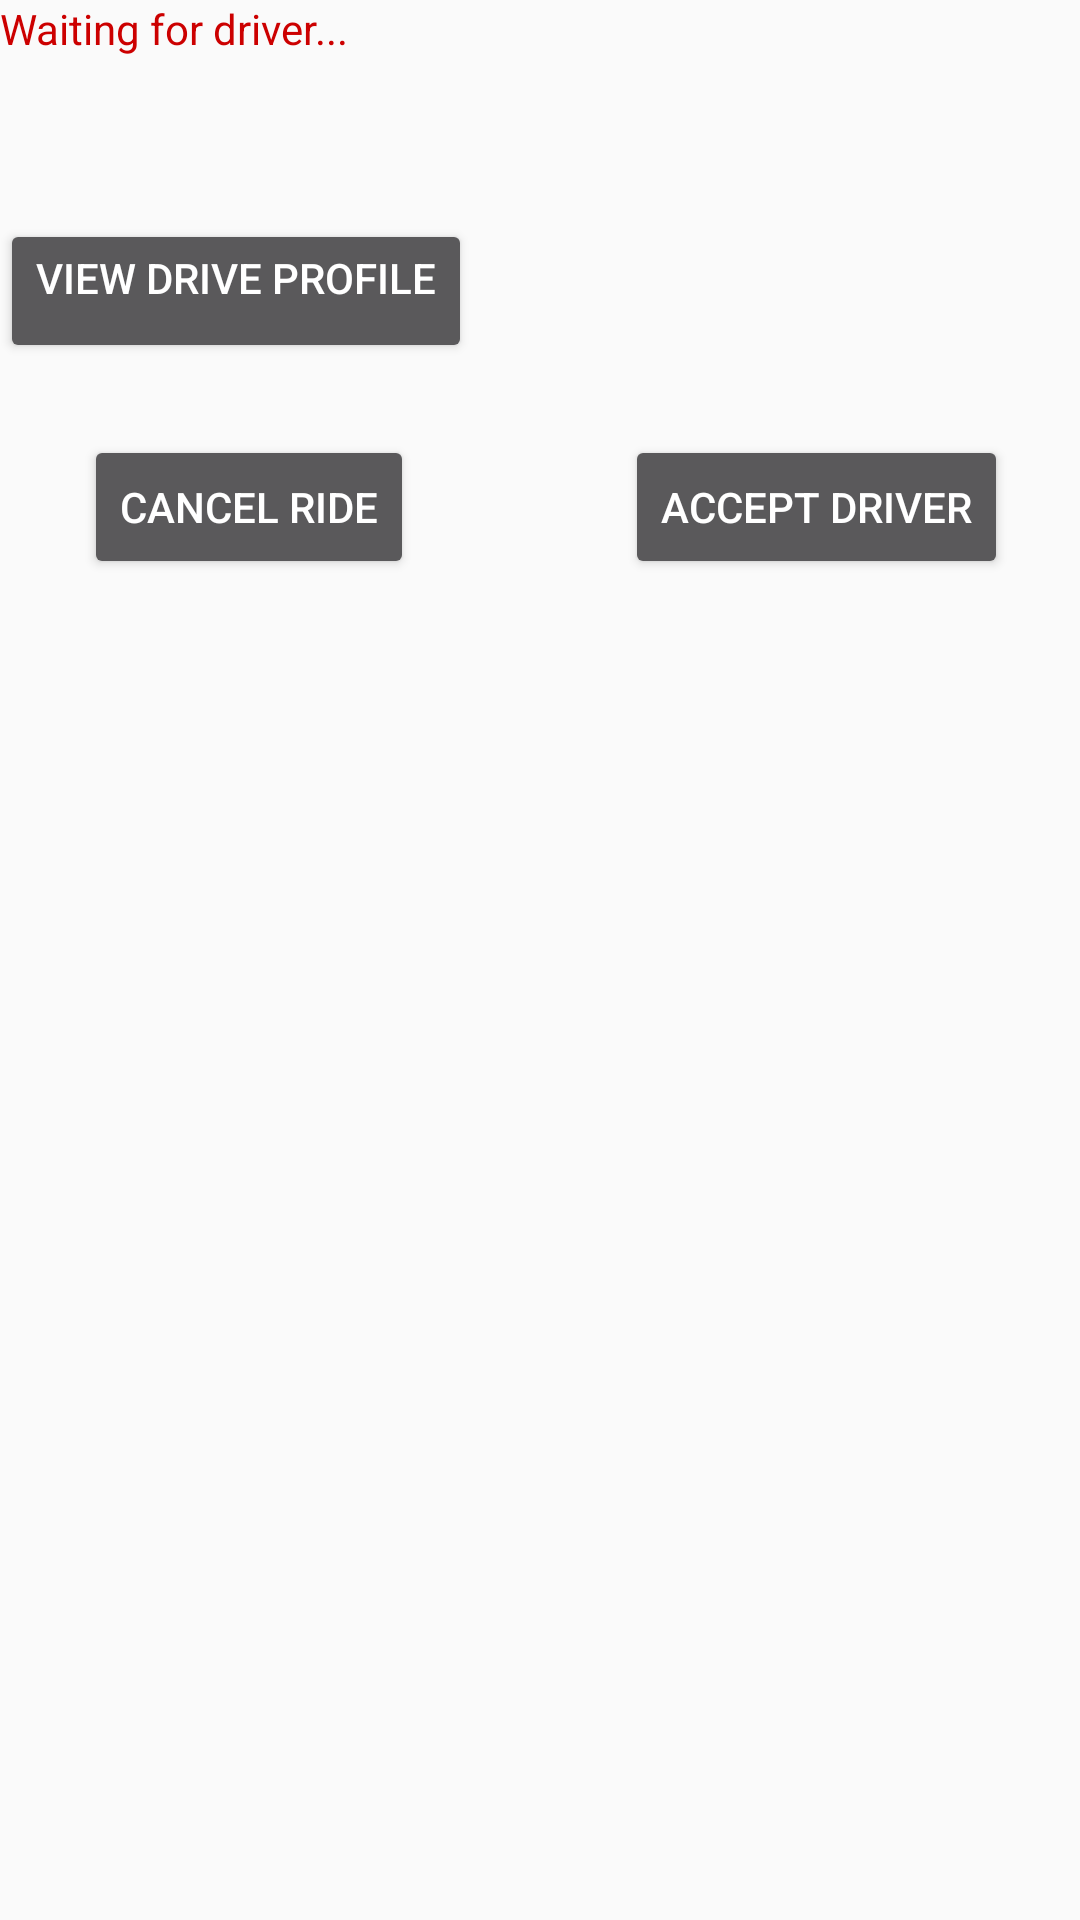

Layout XML and referenced resources for this Android screen:
<!-- AndroidManifest.xml: application theme AppTheme -->
<!-- res/layout/popup_waiting_for_driver.xml -->
<?xml version="1.0" encoding="utf-8"?>
<androidx.constraintlayout.widget.ConstraintLayout xmlns:android="http://schemas.android.com/apk/res/android"
    xmlns:app="http://schemas.android.com/apk/res-auto"
    xmlns:tools="http://schemas.android.com/tools"
    android:layout_width="300dp"
    android:layout_height="300dp"
    android:orientation="vertical"
    android:theme="@style/Theme.AppCompat.Dialog.Alert">

    <TextView
        android:id="@+id/waiting_text"
        android:layout_width="match_parent"
        android:layout_height="wrap_content"
        android:text="Waiting for driver..."
        android:textColor="@android:color/holo_red_dark" />

    <TextView
        android:id="@+id/estimate_text"
        android:layout_width="match_parent"
        android:layout_height="wrap_content"
        app:layout_constraintTop_toBottomOf="@+id/waiting_text"
        tools:layout_editor_absoluteX="0dp" />

    <TextView
        android:id="@+id/driver_name_text"
        android:layout_width="match_parent"
        android:layout_height="wrap_content"
        android:textColor="@android:color/holo_red_dark"
        app:layout_constraintTop_toBottomOf="@+id/estimate_text"
        tools:layout_editor_absoluteX="0dp" />

    <Button
        android:id="@+id/cancel_button"
        android:layout_width="wrap_content"
        android:layout_height="wrap_content"
        android:layout_marginStart="28dp"
        android:layout_marginLeft="28dp"
        android:layout_marginTop="24dp"
        android:text="cancel ride"
        app:layout_constraintStart_toStartOf="parent"
        app:layout_constraintTop_toBottomOf="@+id/driver_profile_button" />

    <Button
        android:id="@+id/driver_profile_button"
        android:layout_width="wrap_content"
        android:layout_height="wrap_content"
        android:layout_marginTop="16dp"
        android:gravity="center_horizontal"
        android:text="view drive profile"
        app:layout_constraintTop_toBottomOf="@+id/driver_name_text"
        tools:layout_editor_absoluteX="71dp" />

    <Button
        android:id="@+id/accept_driver_button"
        android:layout_width="wrap_content"
        android:layout_height="wrap_content"
        android:layout_marginTop="24dp"
        android:layout_marginEnd="24dp"
        android:layout_marginRight="24dp"
        android:text="accept driver"
        app:layout_constraintEnd_toEndOf="parent"
        app:layout_constraintTop_toBottomOf="@+id/driver_profile_button" />


</androidx.constraintlayout.widget.ConstraintLayout>
<!-- resources referenced by this layout -->
<resources>
  <style name="AppTheme" parent="Theme.AppCompat.Light.NoActionBar">
          
          <item name="colorPrimary">@color/colorPrimary</item>
          <item name="colorPrimaryDark">#4C96D7</item>
          <item name="colorAccent">@color/colorAccent</item>
      </style>
  <color name="colorPrimary">#008577</color>
  <color name="colorAccent">#D81B60</color>
</resources>
